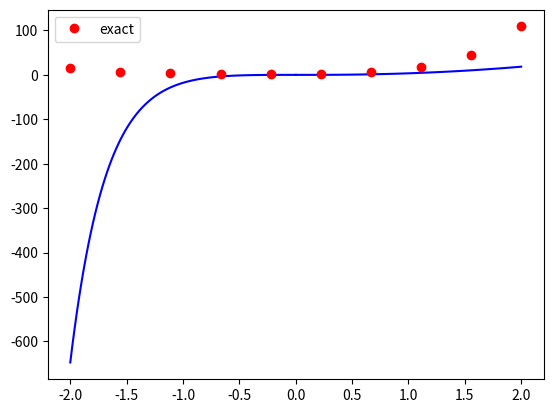

Source code (Python):
'''m y''-(3x+2)y'+(6x-8)y=0, y(0)=2, y'(0)=3
'''
import numpy as np
import scipy as sp
from scipy.integrate import odeint
import matplotlib.pyplot as plt
m = 1
k = (2.0*np.pi)**2

wn = np.sqrt(k/m)       # Natural Frequency (rad/s)

z = 0.25                # Define a desired damping ratio
c = 2*z*wn*m 

def g(y, x):
    global m
    global c
    global k
    y0 = y[0]
    y1 = y[1]
    y2 = (c*(-y1)+k*(x))/(m)
    return y1, y2

# Initial conditions on y, y' at x=0
init = 0, 0
# First integrate from 0 to 2
x = np.linspace(0,2,100)
sol=odeint(g, init, x)
# Then integrate from 0 to -2
plt.plot(x, sol[:,0], color='b')
x = np.linspace(0,-2,100)
sol=odeint(g, init, x)
plt.plot(x, sol[:,0], color='b')

# The analytical answer in red dots
exact_x = np.linspace(-2,2,10)
exact_y = 2*np.exp(2*exact_x)-exact_x*np.exp(-exact_x)
plt.plot(exact_x,exact_y, 'o', color='r', label='exact')
plt.legend()

plt.show()
